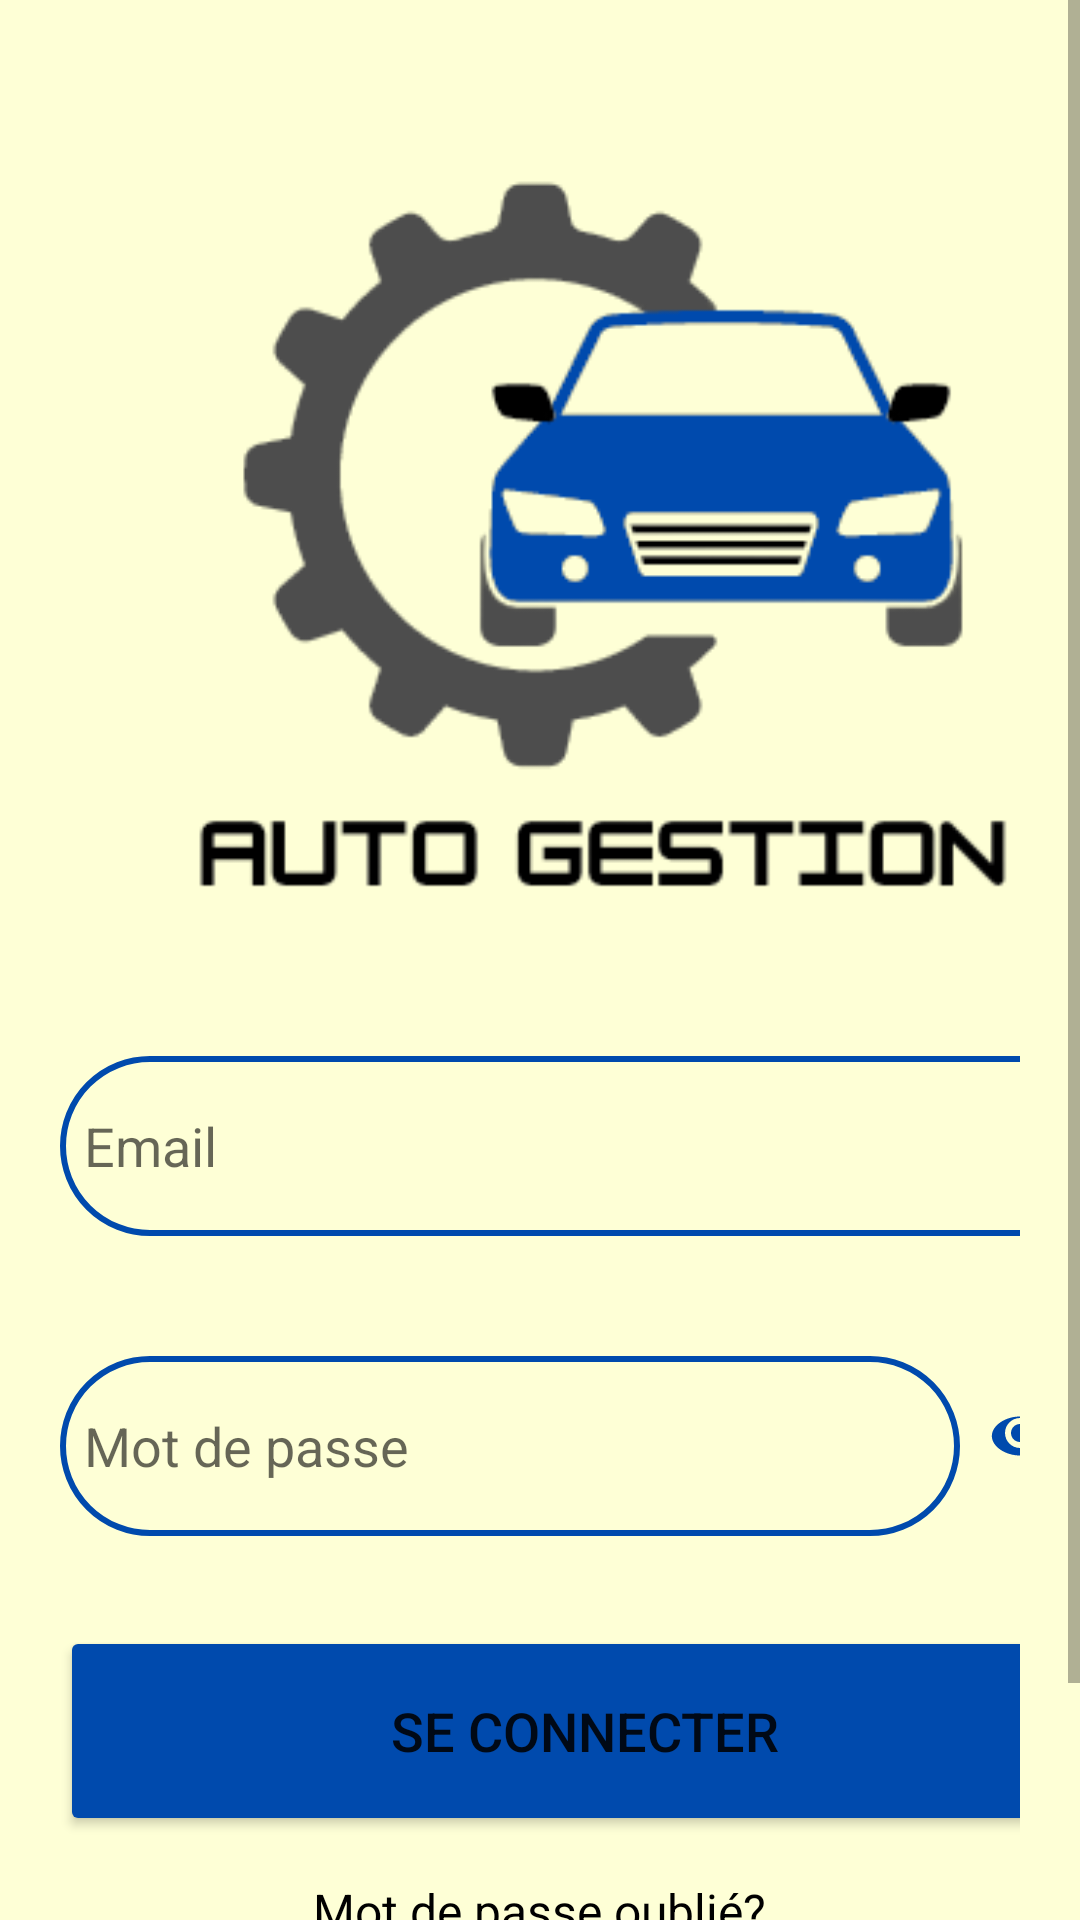

The Android layout XML behind this screen, and the referenced resources:
<!-- AndroidManifest.xml: application theme Theme.Auto_Gestion_V4 -->
<!-- res/layout/activity_login.xml -->
<?xml version="1.0" encoding="utf-8"?>
    <LinearLayout
        xmlns:android="http://schemas.android.com/apk/res/android"
        xmlns:app="http://schemas.android.com/apk/res-auto"
        xmlns:tools="http://schemas.android.com/tools"
        android:layout_width="match_parent"
        android:layout_height="match_parent"
        android:background="#5EFDFF8F"
        tools:context=".LoginActivity">

        <ScrollView
            android:layout_width="match_parent"
            android:layout_height="wrap_content">

            <LinearLayout
                android:layout_width="match_parent"
                android:layout_height="wrap_content"
                android:orientation="vertical">

                <ImageView
                    android:id="@+id/imageViewcars"
                    android:layout_width="300dp"
                    android:layout_height="250dp"
                    android:layout_marginLeft="50dp"
                    android:layout_marginTop="50dp"
                    android:src="@drawable/autogestionlogo"
                    app:layout_constraintBottom_toBottomOf="parent"
                    app:layout_constraintEnd_toEndOf="parent"
                    app:layout_constraintHorizontal_bias="0.495"
                    app:layout_constraintStart_toStartOf="parent"
                    app:layout_constraintTop_toTopOf="parent"
                    app:layout_constraintVertical_bias="0.223" />

                <LinearLayout
                    android:layout_width="match_parent"
                    android:layout_height="wrap_content"
                    android:orientation="vertical"
                    android:layout_marginTop="2dp"
                    android:padding="20dp">

                    <EditText
                        android:id="@+id/login_email"
                        android:layout_width="350dp"
                        android:layout_height="60dp"
                        android:layout_marginTop="30dp"
                        android:background="@drawable/border"
                        android:padding="8dp"
                        android:hint="Email"
                        android:drawableLeft="@drawable/baseline_email_24"
                        android:drawablePadding="8dp"
                        android:textColor="@color/black" />

                    <LinearLayout
                        android:layout_width="match_parent"
                        android:layout_height="wrap_content"
                        android:orientation="horizontal"
                        android:layout_marginTop="20dp">

                        <EditText
                            android:id="@+id/login_password"
                            android:layout_width="300dp"
                            android:layout_height="60dp"
                            android:layout_marginTop="20dp"
                            android:background="@drawable/border"
                            android:padding="8dp"
                            android:hint="Mot de passe"
                            android:inputType="textPassword"
                            android:drawableLeft="@drawable/baseline_lock_24"
                            android:drawablePadding="8dp"
                            android:textColor="@color/black" />

                        <ToggleButton
                            android:id="@+id/show_password_toggle"
                            android:layout_width="wrap_content"
                            android:layout_height="wrap_content"
                            android:layout_marginStart="8dp"
                            android:layout_marginTop="15dp"
                            android:background="@null"
                            android:button="@drawable/baseline_remove_red_eye_24"
                            android:textOff=""
                            android:textOn="" />

                    </LinearLayout>

                    <Button
                        android:id="@+id/login_button"
                        android:layout_width="350dp"
                        android:layout_height="70dp"
                        android:layout_marginTop="30dp"
                        android:text="Se connecter"
                        android:textSize="18sp"
                        app:cornerRadius="30dp"
                        android:backgroundTint="@color/bleu" />

                    <TextView
                        android:id="@+id/forgot_password"
                        android:layout_width="wrap_content"
                        android:layout_height="wrap_content"
                        android:layout_gravity="center"
                        android:layout_marginTop="6dp"
                        android:padding="8dp"
                        android:text="Mot de passe oublié?"
                        android:textColor="@color/black"
                        android:textSize="16sp" />

                    <TextView
                        android:id="@+id/signupRedirectText"
                        android:layout_width="wrap_content"
                        android:layout_height="wrap_content"
                        android:layout_gravity="center"
                        android:layout_marginTop="14dp"
                        android:padding="8dp"
                        android:text="Pas encore inscrit? Créer un compte"
                        android:textSize="18sp"
                        android:textColor="@color/bleu" />

                </LinearLayout>

            </LinearLayout>
        </ScrollView>
    </LinearLayout>
<!-- resources referenced by this layout -->
<resources>
  <color name="black">#FF000000</color>
  <color name="bleu">#004AAD</color>
  <!-- drawable autogestionlogo: png bitmap (drawable, 18117 bytes) -->
  <!-- drawable baseline_remove_red_eye_24 (drawable) -->
  <vector xmlns:android="http://schemas.android.com/apk/res/android"
      android:width="24dp"
      android:height="24dp"
      android:viewportWidth="24.0"
      android:viewportHeight="24.0">
      <path
          android:fillColor="@color/bleu"
          android:pathData="M12,5.5C7,5.5 2.61,8.58 2.61,12C2.61,15.42 7,18.5 12,18.5C17,18.5 21.39,15.42 21.39,12C21.39,8.58 17,5.5 12,5.5M12,16C9.24,16 7,13.76 7,11C7,8.24 9.24,6 12,6C14.76,6 17,8.24 17,11C17,13.76 14.76,16 12,16M12,8C10.34,8 9,9.34 9,11C9,12.66 10.34,14 12,14C13.66,14 15,12.66 15,11C15,9.34 13.66,8 12,8Z" />
  </vector>
  <!-- drawable border (drawable) -->
  <?xml version="1.0" encoding="utf-8"?>
  <shape xmlns:android="http://schemas.android.com/apk/res/android" android:shape="rectangle">
      <stroke
          android:width="2dp"
          android:color="@color/bleu"/>
      <corners
          android:radius="30dp"/>
  </shape>
  <style name="Theme.Auto_Gestion_V4" parent="Theme.MaterialComponents.DayNight.NoActionBar">
          
          <item name="colorPrimary">@color/purple_500</item>
          <item name="colorPrimaryVariant">@color/purple_700</item>
          <item name="colorOnPrimary">@color/white</item>
          
          <item name="colorSecondary">@color/teal_200</item>
          <item name="colorSecondaryVariant">@color/teal_700</item>
          <item name="colorOnSecondary">@color/black</item>
          
          <item name="android:statusBarColor">?attr/colorPrimaryVariant</item>
          
      </style>
  <color name="purple_500">#FF6200EE</color>
  <color name="purple_700">#FF3700B3</color>
  <color name="white">#FFFFFFFF</color>
  <color name="teal_200">#FF03DAC5</color>
  <color name="teal_700">#004AAD</color>
</resources>
